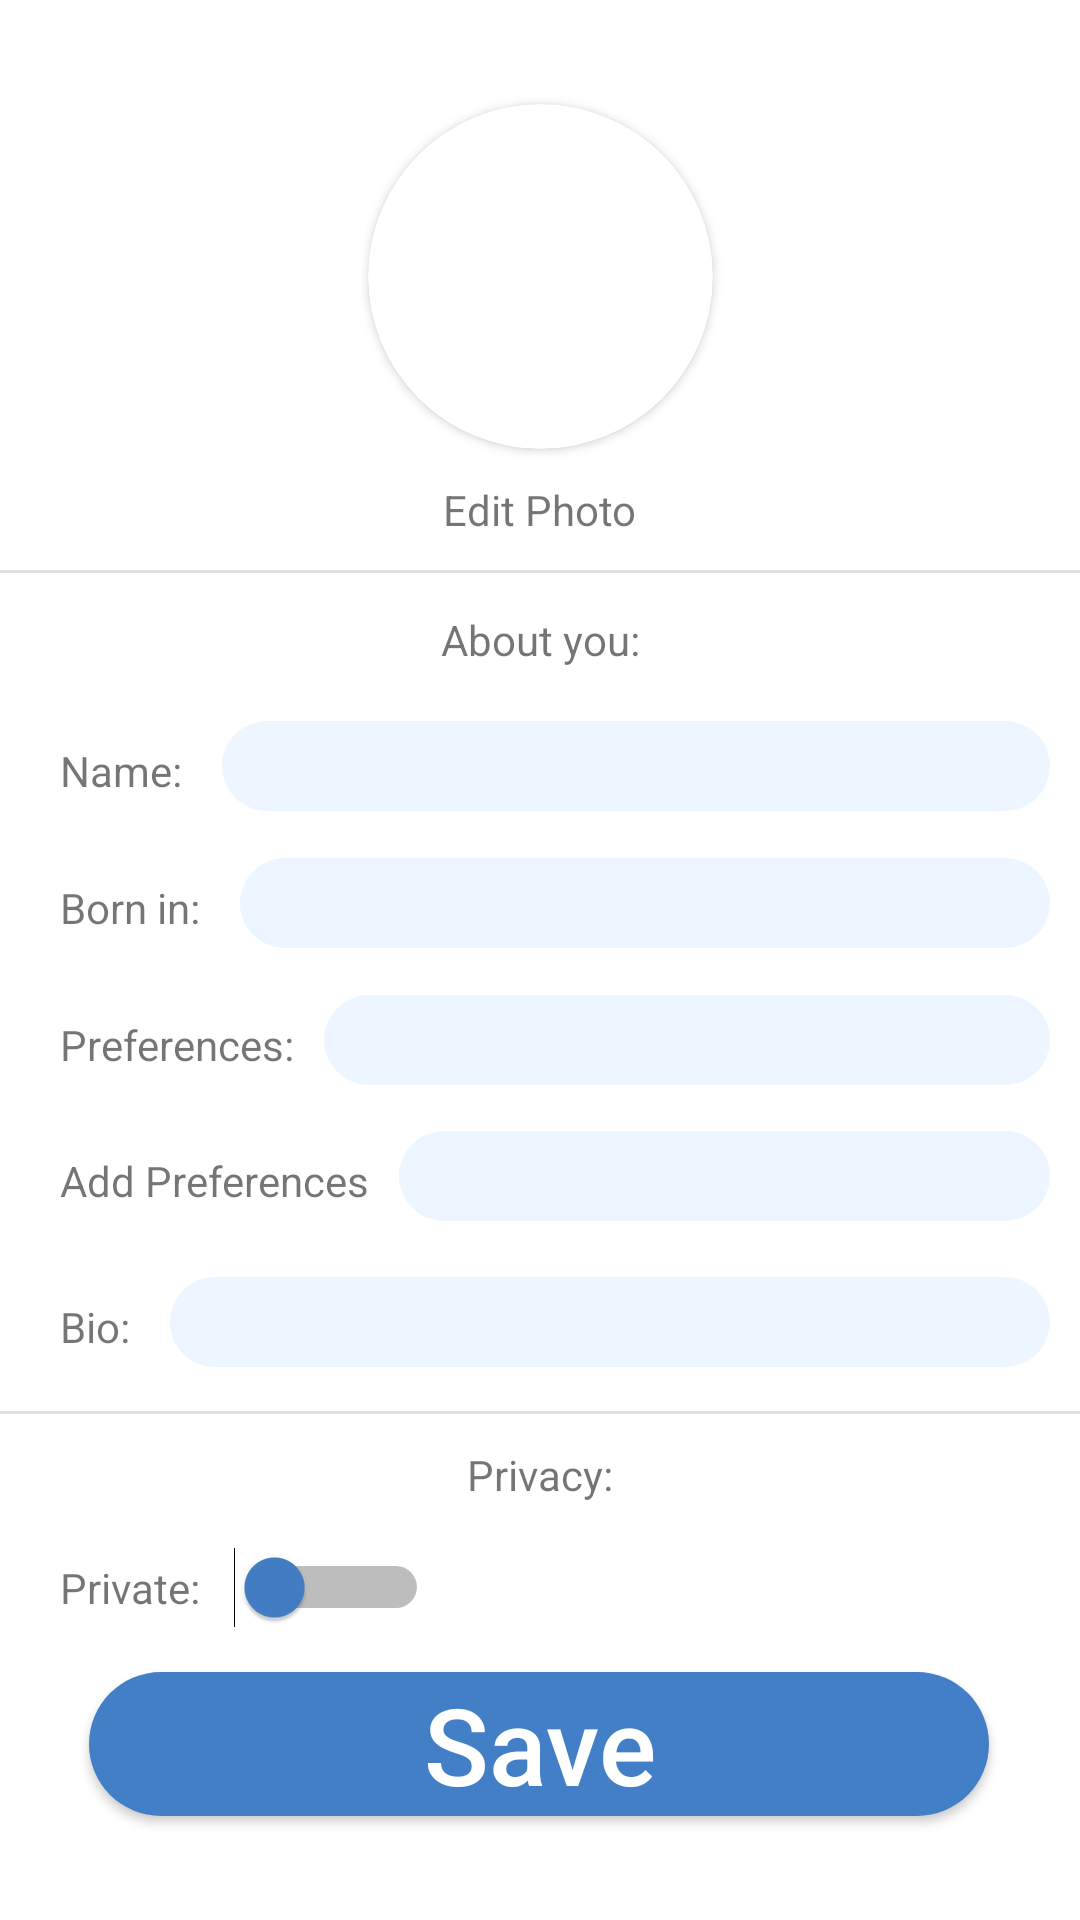

Layout XML and referenced resources for this Android screen:
<!-- AndroidManifest.xml: application theme Theme.GatherUp -->
<!-- res/layout/fragment_edit_perfil.xml -->
<?xml version="1.0" encoding="utf-8"?>
<FrameLayout xmlns:android="http://schemas.android.com/apk/res/android"
    xmlns:app="http://schemas.android.com/apk/res-auto"
    xmlns:tools="http://schemas.android.com/tools"
    android:layout_width="match_parent"
    android:layout_height="match_parent"
    tools:context=".EditPerfilFragment">

    

    <androidx.constraintlayout.widget.ConstraintLayout
        android:layout_width="match_parent"
        android:layout_height="match_parent">

        <androidx.cardview.widget.CardView

            android:id="@+id/cardView"
            android:layout_width="wrap_content"
            android:layout_height="wrap_content"
            android:layout_gravity="center"
            android:layout_marginTop="32dp"
            app:cardCornerRadius="250dp"
            app:layout_constraintBottom_toTopOf="@+id/txtEditPhoto"
            app:layout_constraintEnd_toEndOf="parent"
            app:layout_constraintStart_toStartOf="parent"
            app:layout_constraintTop_toTopOf="parent">

            <ImageView
                android:id="@+id/inputProfilePhoto"
                android:layout_width="115dp"
                android:layout_height="115dp"
                android:scaleType="centerCrop" />
        </androidx.cardview.widget.CardView>

        <View
            android:id="@+id/divider1"
            android:layout_width="match_parent"
            android:layout_height="1dp"
            android:layout_marginTop="8dp"
            android:background="?android:attr/listDivider"
            app:layout_constraintBottom_toTopOf="@+id/txtAboutYou"
            app:layout_constraintEnd_toEndOf="parent"
            app:layout_constraintHorizontal_bias="1.0"
            app:layout_constraintStart_toStartOf="parent"
            app:layout_constraintTop_toBottomOf="@+id/txtEditPhoto" />

        <TextView
            android:id="@+id/txtAboutYou"
            android:layout_width="wrap_content"
            android:layout_height="wrap_content"
            android:layout_marginTop="10dp"
            android:layout_marginBottom="14dp"
            android:text="About you:"
            app:layout_constraintBottom_toTopOf="@+id/txtName"
            app:layout_constraintEnd_toEndOf="parent"
            app:layout_constraintStart_toStartOf="parent"
            app:layout_constraintTop_toBottomOf="@+id/divider1" />

        <TextView
            android:id="@+id/txtName"
            android:layout_width="wrap_content"
            android:layout_height="wrap_content"
            android:layout_marginStart="20dp"
            android:layout_marginTop="8dp"
            android:text="Name: "
            app:layout_constraintBottom_toTopOf="@+id/txtAge"
            app:layout_constraintStart_toStartOf="parent"
            app:layout_constraintTop_toBottomOf="@+id/txtAboutYou" />

        <TextView
            android:id="@+id/txtAge"
            android:layout_width="wrap_content"
            android:layout_height="wrap_content"
            android:layout_marginTop="24dp"
            android:text="Born in: "
            app:layout_constraintBottom_toTopOf="@+id/EPtxtPreferencias"
            app:layout_constraintStart_toStartOf="@+id/txtName"
            app:layout_constraintTop_toBottomOf="@+id/txtName" />

        <TextView
            android:id="@+id/EPtxtPreferencias"
            android:layout_width="wrap_content"
            android:layout_height="wrap_content"
            android:layout_marginTop="24dp"
            android:text="Preferences:"
            app:layout_constraintBottom_toTopOf="@+id/EPtxtAddPreferencias"
            app:layout_constraintStart_toStartOf="@+id/txtAge"
            app:layout_constraintTop_toBottomOf="@+id/txtAge" />

        <TextView
            android:id="@+id/EPtxtAddPreferencias"
            android:layout_width="wrap_content"
            android:layout_height="wrap_content"
            android:layout_marginTop="24dp"
            android:layout_marginBottom="3dp"
            android:text="Add Preferences"
            app:layout_constraintBottom_toTopOf="@+id/txtBio"
            app:layout_constraintStart_toStartOf="@+id/EPtxtPreferencias"
            app:layout_constraintTop_toBottomOf="@+id/EPtxtPreferencias" />

        <TextView
            android:id="@+id/txtBio"
            android:layout_width="wrap_content"
            android:layout_height="wrap_content"
            android:layout_marginTop="24dp"
            android:layout_marginBottom="16dp"
            android:text="Bio: "
            app:layout_constraintBottom_toTopOf="@+id/divider2"
            app:layout_constraintStart_toStartOf="@+id/EPtxtAddPreferencias"
            app:layout_constraintTop_toBottomOf="@+id/EPtxtAddPreferencias" />

        <View
            android:id="@+id/divider2"
            android:layout_width="match_parent"
            android:layout_height="1dp"
            android:background="?android:attr/listDivider"
            app:layout_constraintBottom_toTopOf="@+id/EPtxtPrivacidade"
            app:layout_constraintEnd_toEndOf="parent"
            app:layout_constraintStart_toStartOf="parent"
            app:layout_constraintTop_toBottomOf="@+id/txtBio" />

        <TextView
            android:id="@+id/EPtxtPrivacidade"
            android:layout_width="wrap_content"
            android:layout_height="wrap_content"
            android:layout_marginTop="8dp"
            android:layout_marginBottom="8dp"
            android:text="Privacy:"
            app:layout_constraintBottom_toTopOf="@+id/txtPrivate"
            app:layout_constraintEnd_toEndOf="parent"
            app:layout_constraintStart_toStartOf="parent"
            app:layout_constraintTop_toBottomOf="@+id/divider2" />


        <TextView
            android:id="@+id/txtEditPhoto"
            android:layout_width="wrap_content"
            android:layout_height="wrap_content"
            android:layout_marginTop="8dp"
            android:text="Edit Photo"
            app:layout_constraintBottom_toTopOf="@+id/divider1"
            app:layout_constraintEnd_toEndOf="parent"
            app:layout_constraintStart_toStartOf="parent"
            app:layout_constraintTop_toBottomOf="@+id/cardView" />

        <EditText
            android:id="@+id/inputName"
            style="@style/Inputs"
            android:layout_width="0dp"
            android:layout_height="30dp"
            android:layout_marginHorizontal="10dp"
            android:background="@drawable/fields_bg"
            android:paddingLeft="10dp"
            android:paddingRight="10dp"
            android:inputType="textPersonName"
            app:layout_constraintBaseline_toBaselineOf="@+id/txtName"
            app:layout_constraintEnd_toEndOf="parent"
            app:layout_constraintStart_toEndOf="@+id/txtName" />

        <EditText
            android:id="@+id/inputDatePicker"
            style="@style/Inputs"
            android:layout_width="0dp"
            android:layout_height="30dp"
            android:layout_marginHorizontal="10dp"
            android:background="@drawable/fields_bg"
            android:focusableInTouchMode="false"
            android:paddingLeft="10dp"
            android:paddingRight="10dp"
            android:inputType="datetime"
            app:layout_constraintBaseline_toBaselineOf="@+id/txtAge"
            app:layout_constraintEnd_toEndOf="parent"
            app:layout_constraintStart_toEndOf="@+id/txtAge" />

        <EditText
            style="@style/Inputs"
            android:layout_width="0dp"
            android:layout_height="30dp"
            android:layout_marginHorizontal="10dp"
            android:background="@drawable/fields_bg"
            android:paddingLeft="10dp"
            android:paddingRight="10dp"
            app:layout_constraintBaseline_toBaselineOf="@+id/EPtxtPreferencias"
            app:layout_constraintEnd_toEndOf="parent"
            app:layout_constraintHorizontal_bias="0.0"
            app:layout_constraintStart_toEndOf="@+id/EPtxtPreferencias" />

        <EditText
            android:id="@+id/editText2"
            style="@style/Inputs"
            android:layout_width="0dp"
            android:layout_height="30dp"
            android:layout_marginHorizontal="10dp"
            android:background="@drawable/fields_bg"
            android:paddingLeft="10dp"
            android:paddingRight="10dp"
            app:layout_constraintBaseline_toBaselineOf="@+id/EPtxtAddPreferencias"
            app:layout_constraintEnd_toEndOf="parent"
            app:layout_constraintStart_toEndOf="@+id/EPtxtAddPreferencias" />

        <EditText
            android:id="@+id/inputBio"
            style="@style/Inputs"
            android:layout_width="0dp"
            android:layout_height="30dp"
            android:layout_marginHorizontal="10dp"
            android:background="@drawable/fields_bg"
            android:paddingLeft="10dp"
            android:paddingRight="10dp"
            app:layout_constraintBaseline_toBaselineOf="@+id/txtBio"
            app:layout_constraintEnd_toEndOf="parent"
            app:layout_constraintStart_toEndOf="@+id/txtBio" />

        <TextView
            android:id="@+id/txtPrivate"
            android:layout_width="wrap_content"
            android:layout_height="wrap_content"
            android:layout_marginStart="20sp"
            android:layout_marginTop="8dp"
            android:text="Private: "
            app:layout_constraintBottom_toTopOf="@+id/btnSaveProfile"
            app:layout_constraintStart_toStartOf="parent"
            app:layout_constraintTop_toBottomOf="@+id/EPtxtPrivacidade" />

        <Switch
            android:id="@+id/inputPrivate"
            android:layout_width="wrap_content"
            android:layout_height="wrap_content"
            android:layout_marginStart="8dp"
            android:thumbTint="@drawable/thump"
            android:trackTint="@drawable/track"
            app:layout_constraintBaseline_toBaselineOf="@+id/txtPrivate"
            app:layout_constraintStart_toEndOf="@+id/txtPrivate"
            android:switchMinWidth="65dp"/>

        <Button
            android:id="@+id/btnSaveProfile"
            style="@style/ButtonsFino"
            android:layout_width="300dp"
            android:layout_height="48dp"
            android:layout_marginTop="16dp"
            android:layout_marginBottom="32dp"
            android:background="@drawable/buttons_bg"
            android:text="@string/Save"
            app:layout_constraintBottom_toBottomOf="parent"
            app:layout_constraintEnd_toEndOf="parent"
            app:layout_constraintHorizontal_bias="0.494"
            app:layout_constraintStart_toStartOf="parent"
            app:layout_constraintTop_toBottomOf="@+id/txtPrivate" />

    </androidx.constraintlayout.widget.ConstraintLayout>


</FrameLayout>
<!-- resources referenced by this layout -->
<resources>
  <!-- drawable buttons_bg (drawable) -->
  <?xml version="1.0" encoding="utf-8"?>
  <shape xmlns:android="http://schemas.android.com/apk/res/android">
      <solid
          android:color="@color/DarkBlue">
      </solid>
      <corners
          android:radius="30dp">
      </corners>
  </shape>
  <!-- drawable fields_bg (drawable) -->
  <?xml version="1.0" encoding="utf-8"?>
  <shape xmlns:android="http://schemas.android.com/apk/res/android">
      <solid
          android:color="@color/SoftBlue">
      </solid>
      <corners
          android:radius="30dp">
      </corners>
  </shape>
  <!-- drawable thump (drawable) -->
  <?xml version="1.0" encoding="utf-8"?>
  <selector xmlns:android="http://schemas.android.com/apk/res/android">
      <item android:color="@color/MiddleBlue" android:state_checked="true" />
      <item android:color="@color/MiddleBlue" android:state_checked="false" />
  </selector>
  <!-- drawable track (drawable) -->
  <?xml version="1.0" encoding="utf-8"?>
  <selector xmlns:android="http://schemas.android.com/apk/res/android">
      <item android:color="@color/LightBlue" android:state_checked="true" />
      <item android:color="@color/black" android:state_checked="false" />
  </selector>
  <string name="Save">Save</string>
  <style name="ButtonsFino" parent="Buttons">
          <item name="android:layout_height">35dp</item>
      </style>
  <style name="Inputs">
          <item name="backgroundTint">@color/SoftBlue</item>
          <item name="android:textColor">@color/Grey</item>
          <item name="textAllCaps">false</item>
      </style>
  <style name="Theme.GatherUp" parent="Theme.MaterialComponents.DayNight.NoActionBar">
          
          <item name="colorPrimary">@color/MiddleBlue</item>
          <item name="colorPrimaryVariant">@color/purple_700</item>
          <item name="colorOnPrimary">@color/White</item>
          
          <item name="colorSecondary">@color/teal_200</item>
          <item name="colorSecondaryVariant">@color/teal_700</item>
          <item name="colorOnSecondary">@color/black</item>
          
          <item name="android:statusBarColor" tools:targetApi="l">?attr/colorPrimaryVariant</item>
          
          <item name="bottomNavigationStyle">@style/Widget.App.BottomNavigationView</item>
      </style>
  <color name="DarkBlue">#617CC1</color>
  <color name="SoftBlue">#EDF6FF</color>
  <color name="MiddleBlue">#437FC7</color>
  <color name="LightBlue">#6DAFFE</color>
  <color name="black">#FF000000</color>
  <style name="Buttons">
          <item name="backgroundTint">@color/MiddleBlue</item>
          <item name="android:textColor">@color/White</item>
          <item name="textAllCaps">false</item>
          <item name="android:textAlignment">center</item>
          <item name="autoSizeTextType">uniform</item>
      </style>
  <color name="Grey">#BDB7B7</color>
  <color name="purple_700">#FF3700B3</color>
  <color name="White">#FFFFFF</color>
  <color name="teal_200">#FF03DAC5</color>
  <color name="teal_700">#FF018786</color>
  <style name="Widget.App.BottomNavigationView" parent="Widget.MaterialComponents.BottomNavigationView.Colored">
          <item name="materialThemeOverlay">@style/ThemeOverlay.App.BottomNavigationView</item>
          <item name="colorPrimary">@color/DarkBlue</item>
      </style>
  <style name="ThemeOverlay.App.BottomNavigationView" parent="">
          <item name="colorPrimary">@color/DarkBlue</item>
      </style>
</resources>
